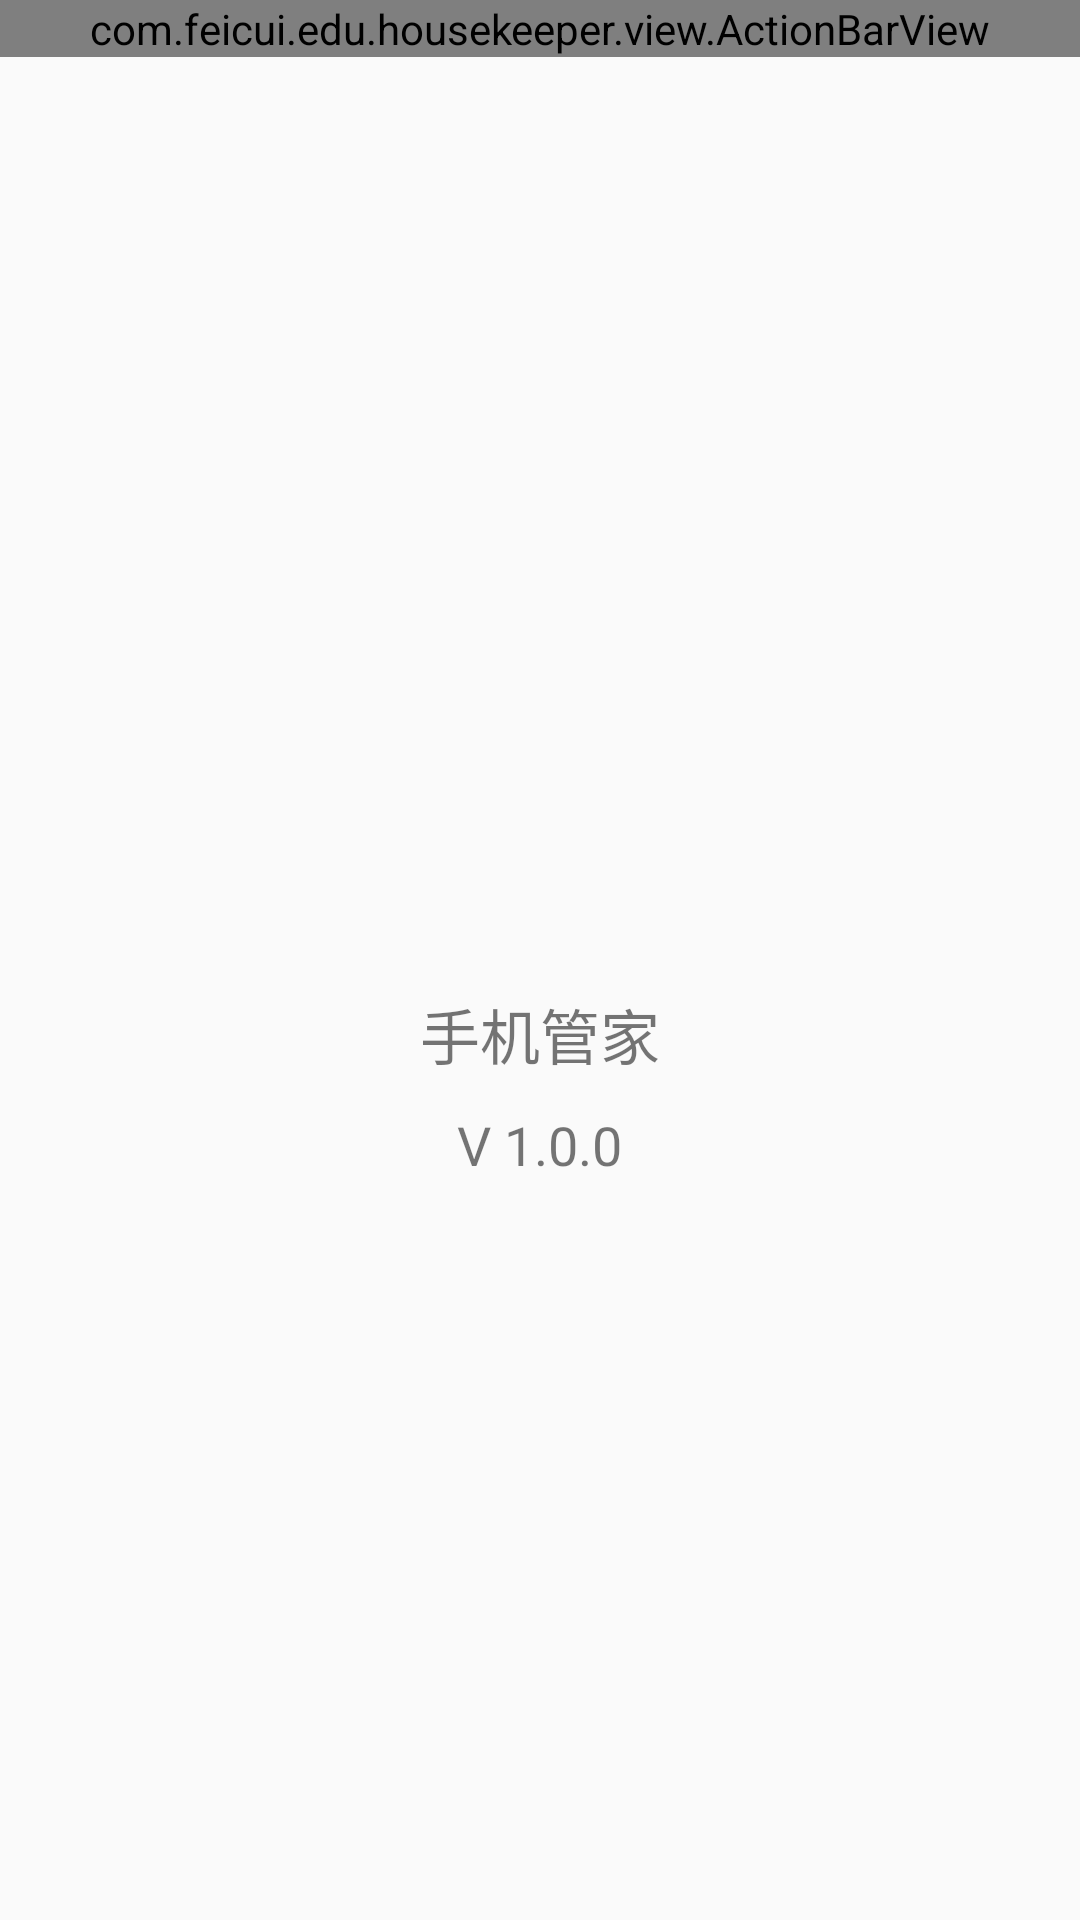

Android layout source for this screen:
<!-- AndroidManifest.xml: application theme AppTheme -->
<!-- res/layout/activity_about.xml -->
<?xml version="1.0" encoding="utf-8"?>
<RelativeLayout xmlns:android="http://schemas.android.com/apk/res/android"
    xmlns:tools="http://schemas.android.com/tools"
    android:layout_width="match_parent"
    android:layout_height="match_parent"
    tools:context="com.feicui.edu.housekeeper.activity.AboutActivity">

    <com.feicui.edu.housekeeper.view.ActionBarView
        android:id="@+id/view_action_bar"
        android:layout_width="match_parent"
        android:layout_height="wrap_content">

    </com.feicui.edu.housekeeper.view.ActionBarView>

<ImageView
    android:id="@+id/iv"
    android:layout_width="wrap_content"
    android:layout_height="wrap_content"
    android:layout_centerInParent="true"
    android:src="@drawable/about_image"/>
    <TextView
        android:id="@+id/tv1"
        android:layout_width="wrap_content"
        android:layout_height="wrap_content"
        android:layout_centerInParent="true"
        android:padding="10dp"
        android:layout_below="@id/iv"
        android:textSize="@dimen/about_size_title"
        android:text="@string/about_text_title"/>
    <TextView
        android:layout_below="@id/tv1"
        android:layout_centerInParent="true"
        android:layout_width="wrap_content"
        android:layout_height="wrap_content"
        android:textSize="@dimen/about_size_version"
        android:text="@string/about_text_version"
        />

</RelativeLayout>
<!-- resources referenced by this layout -->
<resources>
  <dimen name="about_size_title">20sp</dimen>
  <dimen name="about_size_version">18sp</dimen>
  <string name="about_text_title">手机管家</string>
  <string name="about_text_version">V 1.0.0</string>
  <style name="AppTheme" parent="Theme.AppCompat.Light.DarkActionBar">
          
          <item name="colorPrimary">@color/colorPrimary</item>
          <item name="colorPrimaryDark">@color/colorPrimaryDark</item>
          <item name="colorAccent">@color/colorAccent</item>
      </style>
  <color name="colorPrimary">#3F51B5</color>
  <color name="colorPrimaryDark">#303F9F</color>
  <color name="colorAccent">#FF4081</color>
</resources>
